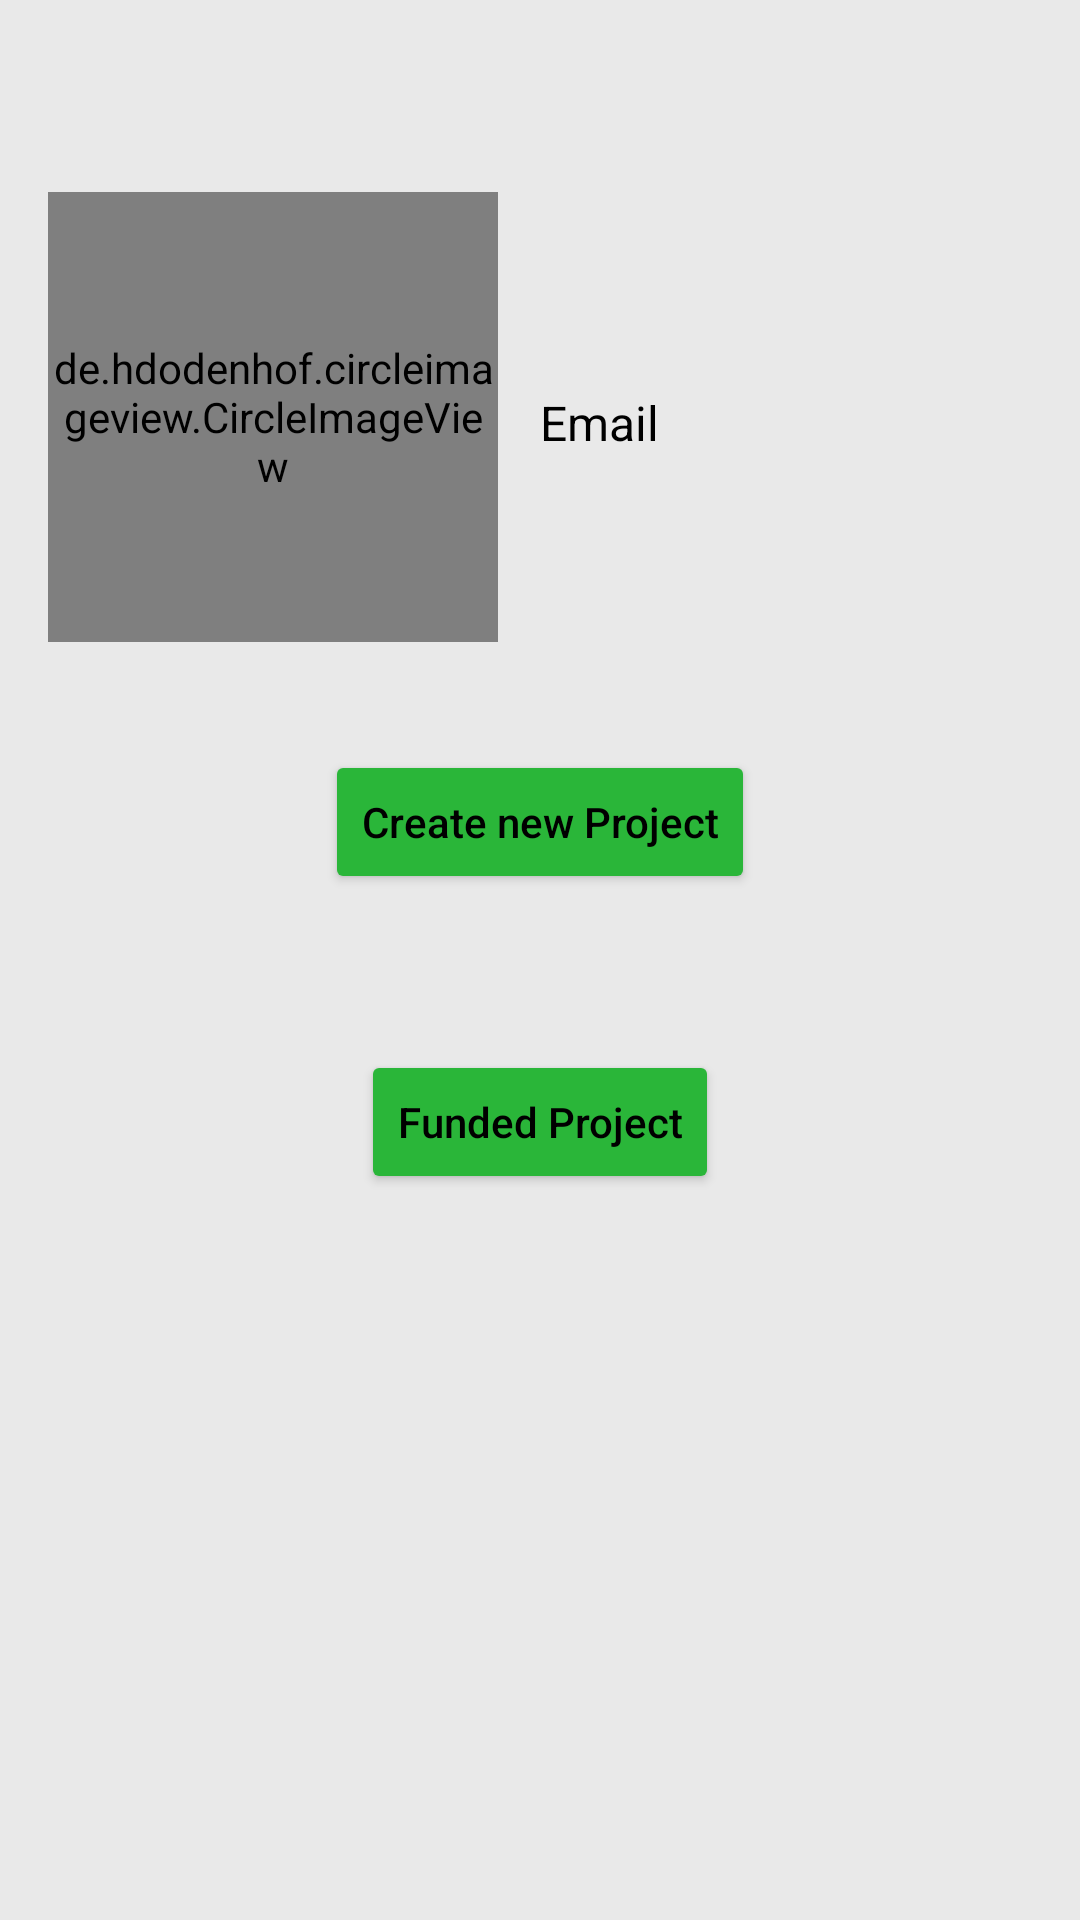

Produce the Android XML layout that renders to this screen, including the resource entries it uses.
<!-- AndroidManifest.xml: application theme Theme.BagiModal -->
<!-- res/layout/fragment_profile.xml -->
<?xml version="1.0" encoding="utf-8"?>
<FrameLayout xmlns:android="http://schemas.android.com/apk/res/android"
    xmlns:tools="http://schemas.android.com/tools"
    android:layout_width="match_parent"
    android:layout_height="match_parent"
    android:background="#e9e9e9"
    tools:context=".ui.main.profile.ProfileFragment">

    <de.hdodenhof.circleimageview.CircleImageView
        android:id="@+id/img_profile"
        android:layout_width="150dp"
        android:layout_height="150dp"
        android:layout_marginStart="16dp"
        android:layout_marginTop="64dp"
        android:src="@drawable/user_profile" />

    <TextView
        android:id="@+id/tv_email"
        android:layout_width="wrap_content"
        android:layout_height="wrap_content"
        android:layout_marginStart="180dp"
        android:layout_marginTop="130dp"
        android:text="@string/email"
        android:textColor="@color/black"
        android:textSize="16sp" />

    <TextView
        android:id="@+id/tv_money"
        android:layout_width="wrap_content"
        android:layout_height="wrap_content"
        android:layout_marginStart="170dp"
        android:layout_marginTop="175dp"
        android:textColor="@color/black"
        tools:text="Rp 100000" />

    <Button
        android:id="@+id/btn_to_create_project"
        android:layout_width="wrap_content"
        android:layout_height="wrap_content"
        android:layout_gravity="center_horizontal"
        android:layout_marginTop="250dp"
        android:backgroundTint="#2ab639"
        android:text="@string/create_new_project"
        android:textAllCaps="false"
        android:textColor="@color/black" />

    <Button
        android:id="@+id/btn_to_funded_project"
        android:layout_width="wrap_content"
        android:layout_height="wrap_content"
        android:layout_gravity="center_horizontal"
        android:layout_marginTop="350dp"
        android:backgroundTint="#2ab639"
        android:text="@string/funded_project"
        android:textAllCaps="false"
        android:textColor="@color/black" />

</FrameLayout>
<!-- resources referenced by this layout -->
<resources>
  <!-- drawable user_profile: png bitmap (drawable, 513750 bytes) -->
  <string name="create_new_project">Create new Project</string>
  <string name="email">Email</string>
  <string name="funded_project">Funded Project</string>
  <style name="Theme.BagiModal" parent="Theme.MaterialComponents.DayNight.DarkActionBar">
          
          <item name="colorPrimary">@color/black</item>
          <item name="colorPrimaryVariant">@color/black</item>
          <item name="colorOnPrimary">@color/white</item>
          
          <item name="colorSecondary">@color/black</item>
          <item name="colorSecondaryVariant">@color/black</item>
          <item name="colorOnSecondary">@color/black</item>
          
          <item name="android:statusBarColor" tools:targetApi="l">?attr/colorPrimaryVariant</item>
          
      </style>
  <!-- not gathered from this repository: default colours our renderer supplied (Android Studio template values) -->
  <color name="black">#FF000000</color>
  <color name="white">#FFFFFFFF</color>
</resources>
